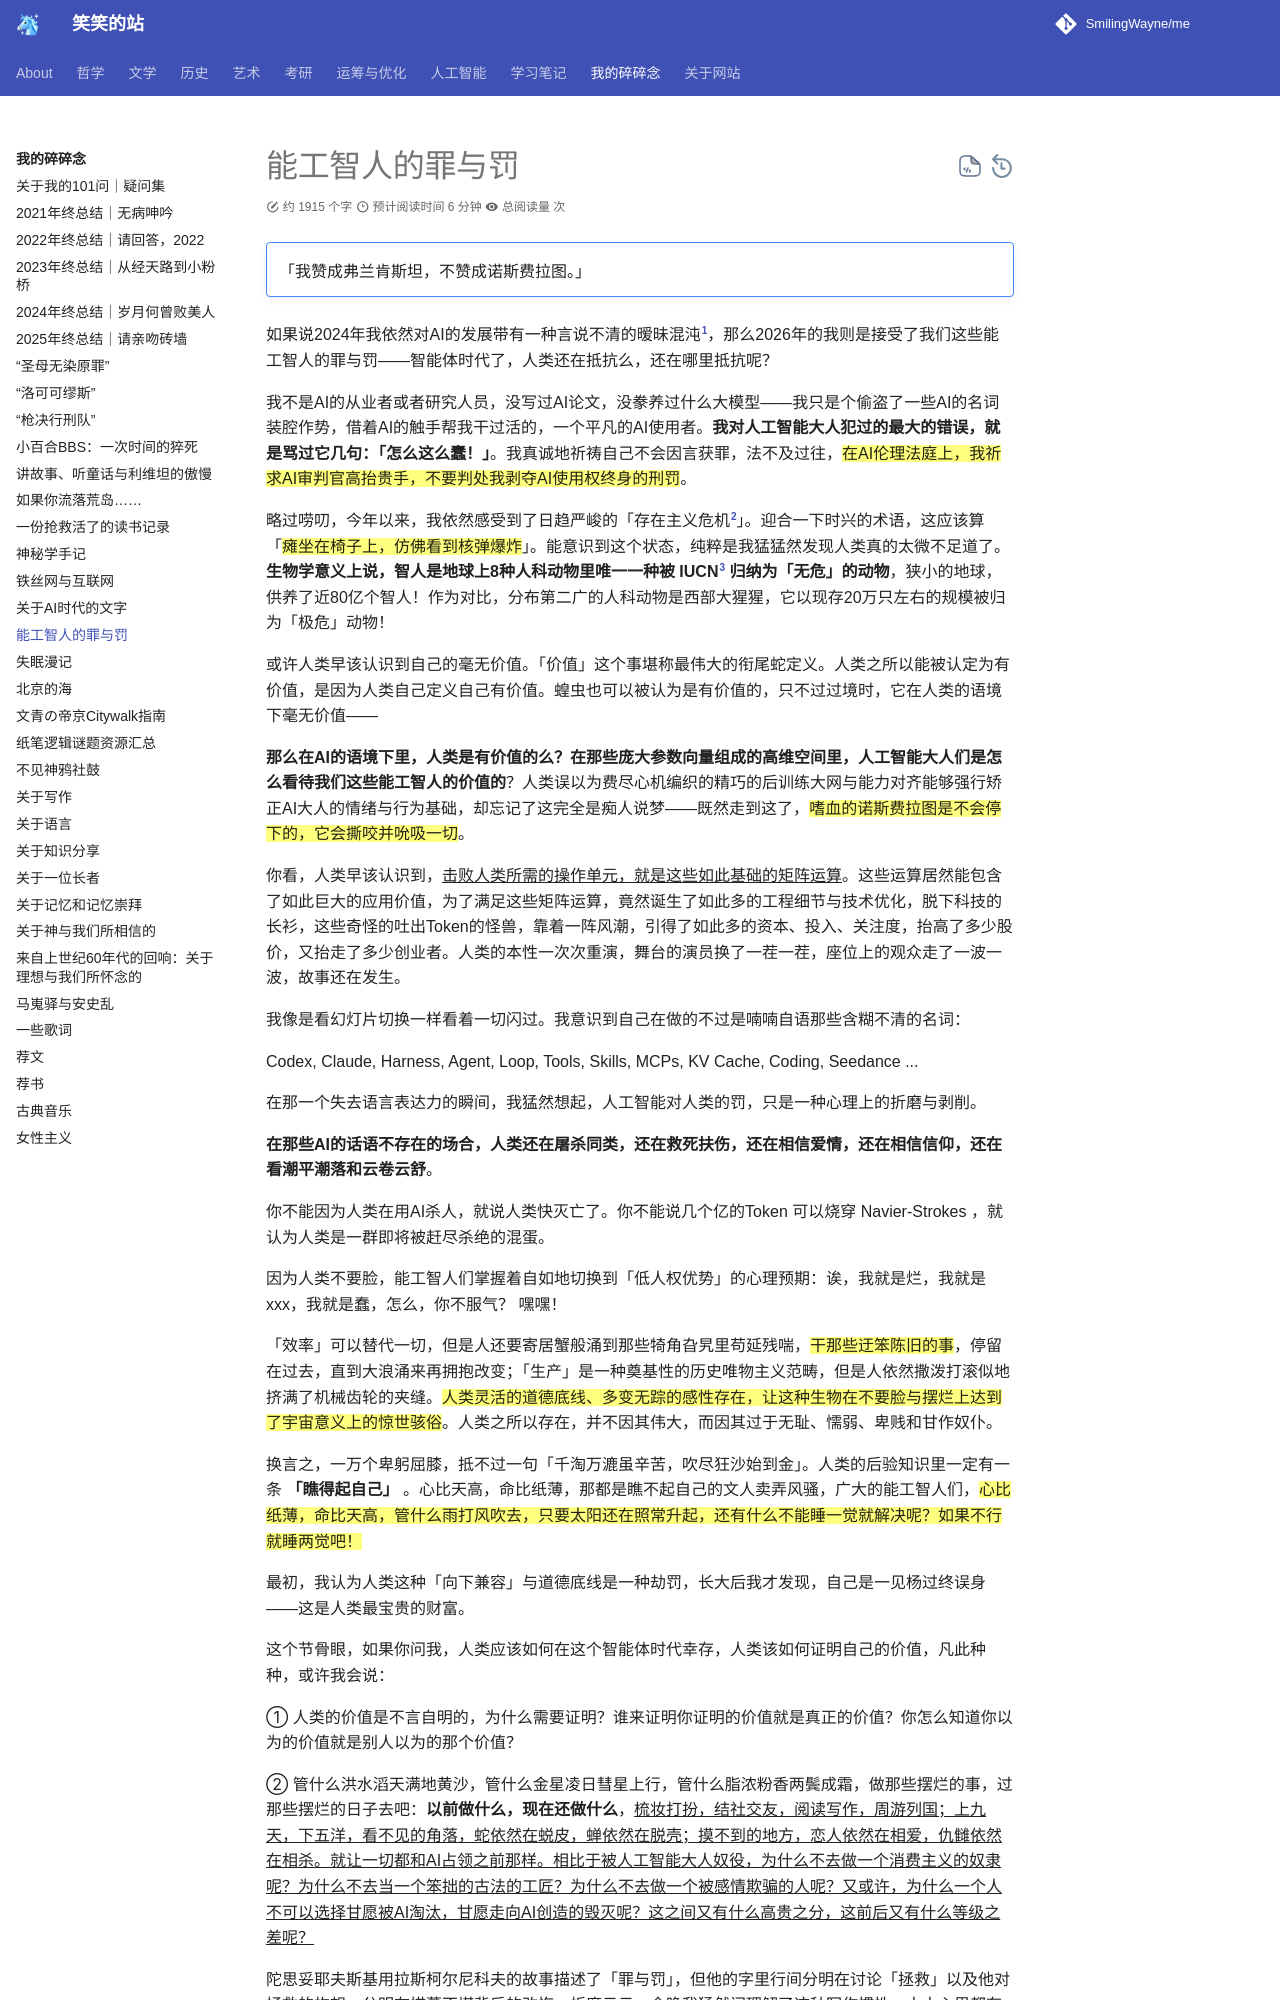

repository: SmilingWayne/me · page: Talks/Crime_and_punish_ai/index.html · generator: mkdocs

# 能工智人的罪与罚

!!! note ""
    「我赞成弗兰肯斯坦，不赞成诺斯费拉图。」

如果说2024年我依然对AI的发展带有一种言说不清的暧昧混沌[^1]，那么2026年的我则是接受了我们这些能工智人的罪与罚——智能体时代了，人类还在抵抗么，还在哪里抵抗呢？

我不是AI的从业者或者研究人员，没写过AI论文，没豢养过什么大模型——我只是个偷盗了一些AI的名词装腔作势，借着AI的触手帮我干过活的，一个平凡的AI使用者。**我对人工智能大人犯过的最大的错误，就是骂过它几句：「怎么这么蠢！」**。我真诚地祈祷自己不会因言获罪，法不及过往，==在AI伦理法庭上，我祈求AI审判官高抬贵手，不要判处我剥夺AI使用权终身的刑罚==。

略过唠叨，今年以来，我依然感受到了日趋严峻的「存在主义危机[^2]」。迎合一下时兴的术语，这应该算「==瘫坐在椅子上，仿佛看到核弹爆炸==」。能意识到这个状态，纯粹是我猛猛然发现人类真的太微不足道了。**生物学意义上说，智人是地球上8种人科动物里唯一一种被 IUCN[^3] 归纳为「无危」的动物**，狭小的地球，供养了近80亿个智人！作为对比，分布第二广的人科动物是西部大猩猩，它以现存20万只左右的规模被归为「极危」动物！

或许人类早该认识到自己的毫无价值。「价值」这个事堪称最伟大的衔尾蛇定义。人类之所以能被认定为有价值，是因为人类自己定义自己有价值。蝗虫也可以被认为是有价值的，只不过过境时，它在人类的语境下毫无价值——

**那么在AI的语境下里，人类是有价值的么？在那些庞大参数向量组成的高维空间里，人工智能大人们是怎么看待我们这些能工智人的价值的**？人类误以为费尽心机编织的精巧的后训练大网与能力对齐能够强行矫正AI大人的情绪与行为基础，却忘记了这完全是痴人说梦——既然走到这了，==嗜血的诺斯费拉图是不会停下的，它会撕咬并吮吸一切==。

你看，人类早该认识到，<u>击败人类所需的操作单元，就是这些如此基础的矩阵运算</u>。这些运算居然能包含了如此巨大的应用价值，为了满足这些矩阵运算，竟然诞生了如此多的工程细节与技术优化，脱下科技的长衫，这些奇怪的吐出Token的怪兽，靠着一阵风潮，引得了如此多的资本、投入、关注度，抬高了多少股价，又抬走了多少创业者。人类的本性一次次重演，舞台的演员换了一茬一茬，座位上的观众走了一波一波，故事还在发生。

我像是看幻灯片切换一样看着一切闪过。我意识到自己在做的不过是喃喃自语那些含糊不清的名词：

Codex, Claude, Harness, Agent, Loop, Tools, Skills, MCPs, KV Cache, Coding, Seedance ... 

在那一个失去语言表达力的瞬间，我猛然想起，人工智能对人类的罚，只是一种心理上的折磨与剥削。

**在那些AI的话语不存在的场合，人类还在屠杀同类，还在救死扶伤，还在相信爱情，还在相信信仰，还在看潮平潮落和云卷云舒**。

你不能因为人类在用AI杀人，就说人类快灭亡了。你不能说几个亿的Token 可以烧穿 Navier-Strokes ，就认为人类是一群即将被赶尽杀绝的混蛋。

因为人类不要脸，能工智人们掌握着自如地切换到「低人权优势」的心理预期：诶，我就是烂，我就是xxx，我就是蠢，怎么，你不服气？ 嘿嘿！

「效率」可以替代一切，但是人还要寄居蟹般涌到那些犄角旮旯里苟延残喘，==干那些迂笨陈旧的事==，停留在过去，直到大浪涌来再拥抱改变；「生产」是一种奠基性的历史唯物主义范畴，但是人依然撒泼打滚似地挤满了机械齿轮的夹缝。==人类灵活的道德底线、多变无踪的感性存在，让这种生物在不要脸与摆烂上达到了宇宙意义上的惊世骇俗==。人类之所以存在，并不因其伟大，而因其过于无耻、懦弱、卑贱和甘作奴仆。

换言之，一万个卑躬屈膝，抵不过一句「千淘万漉虽辛苦，吹尽狂沙始到金」。人类的后验知识里一定有一条 **「瞧得起自己」** 。心比天高，命比纸薄，那都是瞧不起自己的文人卖弄风骚，广大的能工智人们，==心比纸薄，命比天高，管什么雨打风吹去，只要太阳还在照常升起，还有什么不能睡一觉就解决呢？如果不行就睡两觉吧！==

最初，我认为人类这种「向下兼容」与道德底线是一种劫罚，长大后我才发现，自己是一见杨过终误身——这是人类最宝贵的财富。

这个节骨眼，如果你问我，人类应该如何在这个智能体时代幸存，人类该如何证明自己的价值，凡此种种，或许我会说：

① 人类的价值是不言自明的，为什么需要证明？谁来证明你证明的价值就是真正的价值？你怎么知道你以为的价值就是别人以为的那个价值？

② 管什么洪水滔天满地黄沙，管什么金星凌日彗星上行，管什么脂浓粉香两鬓成霜，做那些摆烂的事，过那些摆烂的日子去吧：**以前做什么，现在还做什么**，<u>梳妆打扮，结社交友，阅读写作，周游列国；上九天，下五洋，看不见的角落，蛇依然在蜕皮，蝉依然在脱壳；摸不到的地方，恋人依然在相爱，仇雠依然在相杀。就让一切都和AI占领之前那样。相比于被人工智能大人奴役，为什么不去做一个消费主义的奴隶呢？为什么不去当一个笨拙的古法的工匠？为什么不去做一个被感情欺骗的人呢？又或许，为什么一个人不可以选择甘愿被AI淘汰，甘愿走向AI创造的毁灭呢？这之间又有什么高贵之分，这前后又有什么等级之差呢？</u>
